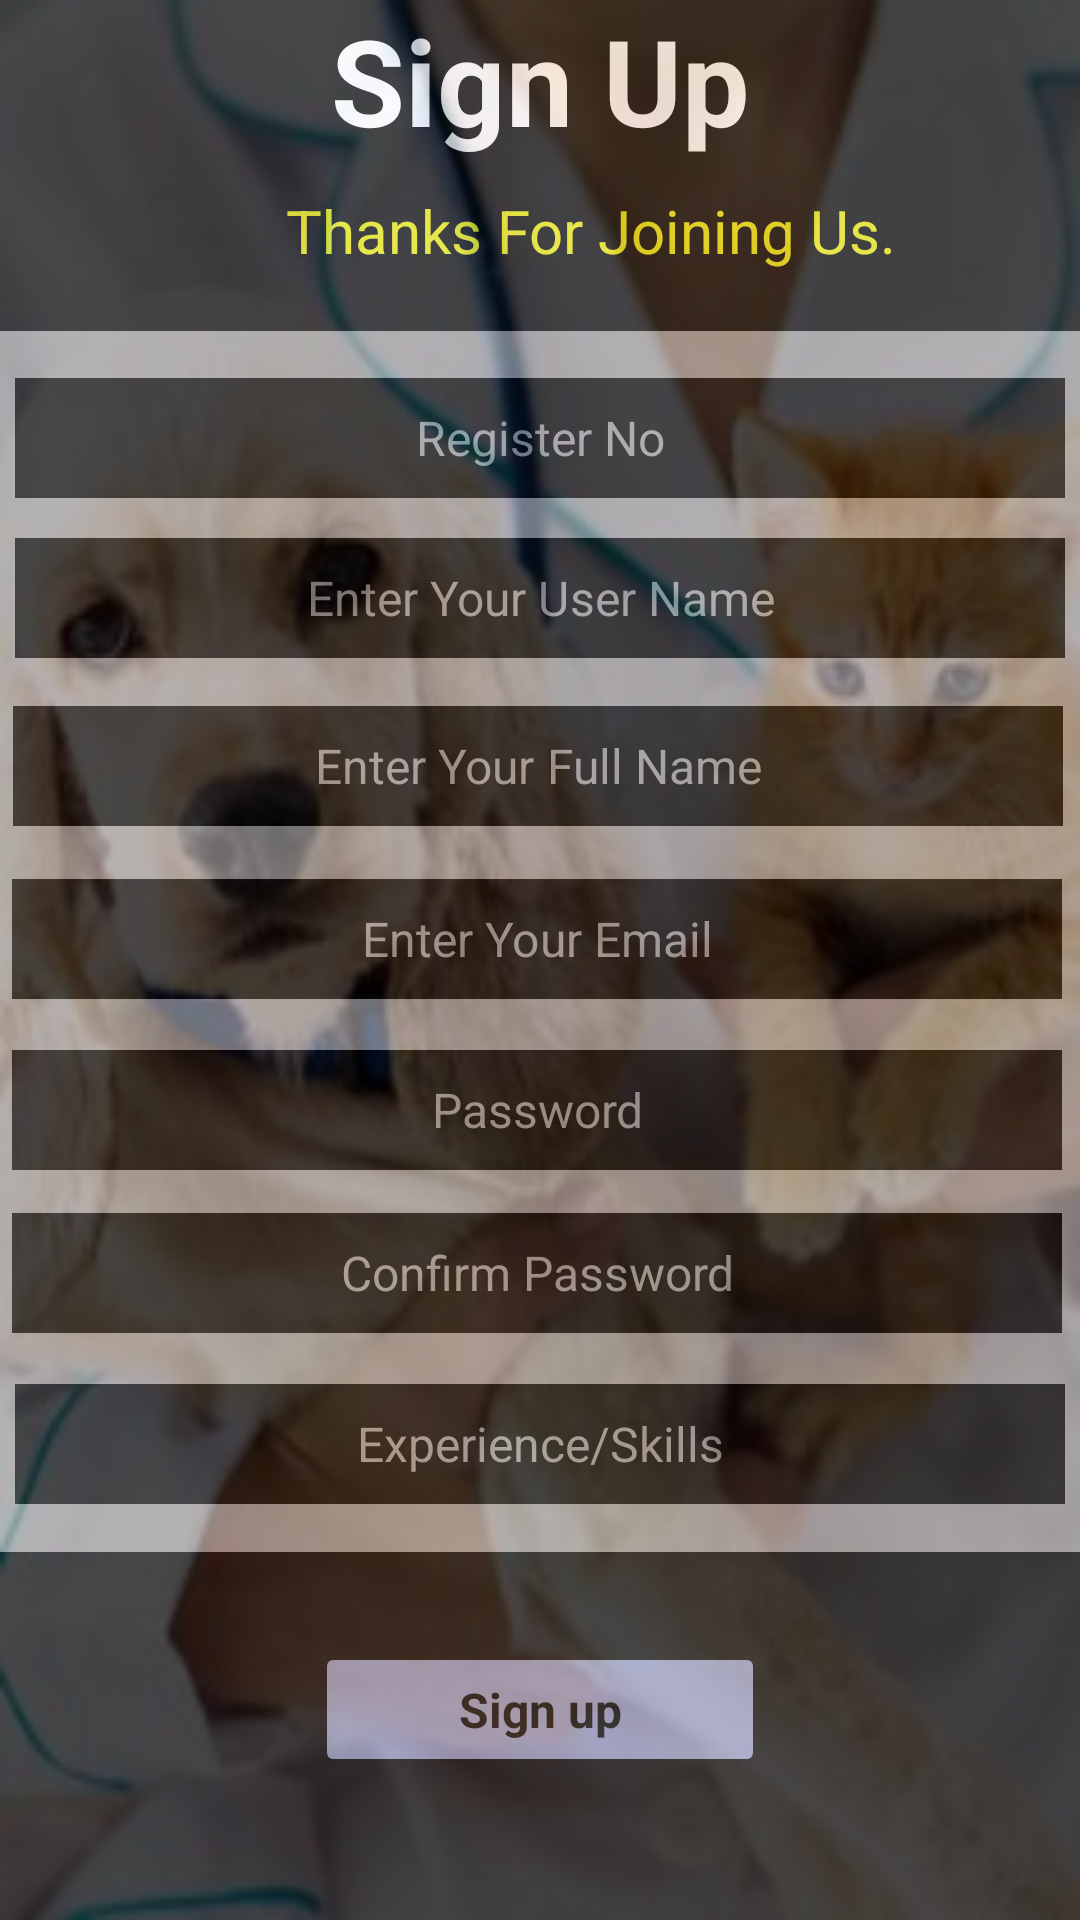

Here is an Android app screen rendered from its layout file. Give the layout XML and the strings, colors and styles it references.
<!-- AndroidManifest.xml: application theme Theme.PetCareHome -->
<!-- res/layout/activity_care_giver_sign_up.xml -->
<?xml version="1.0" encoding="utf-8"?>
<RelativeLayout xmlns:android="http://schemas.android.com/apk/res/android"
    xmlns:app="http://schemas.android.com/apk/res-auto"
    xmlns:tools="http://schemas.android.com/tools"
    android:layout_width="match_parent"
    android:layout_height="match_parent"
    android:background="@drawable/background"
    tools:context=".CareGiverSignUp">

    <LinearLayout
        android:layout_width="match_parent"
        android:layout_height="match_parent"
        android:layout_centerInParent="true"
        android:orientation="vertical">

        <LinearLayout
            android:layout_width="match_parent"
            android:layout_height="match_parent"
            android:alpha="0.71"
            android:background="@color/black"
            android:orientation="vertical">

            <TextView
                android:id="@+id/txtTitle1"
                android:layout_width="match_parent"
                android:layout_height="wrap_content"
                android:text="Sign Up"
                android:textAlignment="center"
                android:textColor="@color/white"
                android:textStyle="bold"
                android:textSize="40dp"
                app:layout_constraintBottom_toTopOf="@+id/constraintLayout"
                app:layout_constraintEnd_toEndOf="parent"
                app:layout_constraintHorizontal_bias="0.437"
                app:layout_constraintStart_toStartOf="parent"
                app:layout_constraintTop_toTopOf="parent"
                app:layout_constraintVertical_bias="0.125" />


            <TextView
                android:id="@+id/txtDes"
                android:layout_width="234dp"
                android:layout_height="wrap_content"
                android:layout_marginStart="80dp"
                android:layout_marginTop="10dp"
                android:layout_marginBottom="20dp"
                android:text="Thanks For Joining Us."
                android:textAlignment="center"
                android:textColor="#E8E80B"
                android:textSize="20dp"
                app:layout_constraintBottom_toTopOf="@+id/constraintLayout"
                app:layout_constraintEnd_toEndOf="parent"
                app:layout_constraintHorizontal_bias="0.495"
                app:layout_constraintStart_toStartOf="parent"
                app:layout_constraintTop_toBottomOf="@+id/txtTitle1"
                app:layout_constraintVertical_bias="0.951" />

            <androidx.constraintlayout.widget.ConstraintLayout
                android:id="@+id/constraintLayout"
                android:layout_width="370dp"
                android:layout_height="407dp"
                android:layout_gravity="center"
                android:background="@color/MountainMist"
                app:layout_constraintBottom_toBottomOf="parent"
                app:layout_constraintEnd_toEndOf="parent"
                app:layout_constraintHorizontal_bias="0.492"
                app:layout_constraintStart_toStartOf="parent"
                app:layout_constraintTop_toTopOf="parent"
                app:layout_constraintVertical_bias="0.359"
                tools:ignore="MissingConstraints">


                <EditText
                    android:id="@+id/RegNo"
                    android:layout_width="350dp"
                    android:layout_height="40dp"
                    android:background="@color/black"
                    android:ems="10"
                    android:gravity="center"
                    android:hint="Register No"
                    android:inputType="textPersonName"
                    android:textColor="#FBFBFB"
                    android:textColorHint="#9A9797"
                    android:textSize="16dp"
                    app:layout_constraintBottom_toBottomOf="parent"
                    app:layout_constraintEnd_toEndOf="parent"
                    app:layout_constraintStart_toStartOf="parent"
                    app:layout_constraintTop_toTopOf="parent"
                    app:layout_constraintVertical_bias="0.043"
                    tools:ignore="Autofill,HardcodedText,TouchTargetSizeCheck" />

                <EditText
                    android:id="@+id/UserName"
                    android:layout_width="350dp"
                    android:layout_height="40dp"
                    android:background="@color/black"
                    android:ems="10"
                    android:gravity="center"
                    android:hint="Enter Your User Name"
                    android:inputType="textPersonName"
                    android:textColor="#FBFBFB"
                    android:textColorHint="#9A9797"
                    android:textSize="16dp"
                    app:layout_constraintBottom_toBottomOf="parent"
                    app:layout_constraintEnd_toEndOf="parent"
                    app:layout_constraintStart_toStartOf="parent"
                    app:layout_constraintTop_toTopOf="parent"
                    app:layout_constraintVertical_bias="0.188"
                    tools:ignore="Autofill,HardcodedText,TouchTargetSizeCheck" />

                <EditText
                    android:id="@+id/FullName"
                    android:layout_width="350dp"
                    android:layout_height="40dp"
                    android:background="@color/black"
                    android:ems="10"
                    android:hint="Enter Your Full Name"
                    android:inputType="textPersonName"
                    android:textColor="#FBFBFB"
                    android:textColorHint="#9A9797"
                    android:textSize="16dp"
                    android:gravity="center"
                    app:layout_constraintBottom_toBottomOf="parent"
                    app:layout_constraintEnd_toEndOf="parent"
                    app:layout_constraintHorizontal_bias="0.466"
                    app:layout_constraintStart_toStartOf="parent"
                    app:layout_constraintTop_toTopOf="parent"
                    app:layout_constraintVertical_bias="0.341"
                    tools:ignore="Autofill,HardcodedText,TouchTargetSizeCheck" />

                <EditText
                    android:id="@+id/Email"
                    android:layout_width="350dp"
                    android:layout_height="40dp"
                    android:background="@color/black"
                    android:ems="10"
                    android:gravity="center"
                    android:hint="Enter Your Email"
                    android:inputType="textPersonName"
                    android:textColor="#FBFBFB"
                    android:textColorHint="#9A9797"
                    android:textSize="16dp"
                    app:layout_constraintBottom_toBottomOf="parent"
                    app:layout_constraintEnd_toEndOf="parent"
                    app:layout_constraintHorizontal_bias="0.45"
                    app:layout_constraintStart_toStartOf="parent"
                    app:layout_constraintTop_toTopOf="parent"
                    app:layout_constraintVertical_bias="0.498"
                    tools:ignore="Autofill,HardcodedText,TouchTargetSizeCheck" />

                <EditText
                    android:id="@+id/Password1"
                    android:layout_width="350dp"
                    android:layout_height="40dp"
                    android:background="@color/black"
                    android:ems="10"
                    android:gravity="center"
                    android:hint="Password"
                    android:inputType="textPersonName"
                    android:textColor="#FBFBFB"
                    android:textColorHint="#9A9797"
                    android:textSize="16dp"
                    app:layout_constraintBottom_toBottomOf="parent"
                    app:layout_constraintEnd_toEndOf="parent"
                    app:layout_constraintHorizontal_bias="0.45"
                    app:layout_constraintStart_toStartOf="parent"
                    app:layout_constraintTop_toTopOf="parent"
                    app:layout_constraintVertical_bias="0.653"
                    tools:ignore="Autofill,HardcodedText,TouchTargetSizeCheck" />

                <EditText
                    android:id="@+id/ConfirmPassword"
                    android:layout_width="350dp"
                    android:layout_height="40dp"
                    android:background="@color/black"
                    android:ems="10"
                    android:gravity="center"
                    android:hint="Confirm Password"
                    android:inputType="textPersonName"
                    android:textColor="#FBFBFB"
                    android:textColorHint="#9A9797"
                    android:textSize="16dp"
                    app:layout_constraintBottom_toBottomOf="parent"
                    app:layout_constraintEnd_toEndOf="parent"
                    app:layout_constraintHorizontal_bias="0.45"
                    app:layout_constraintStart_toStartOf="parent"
                    app:layout_constraintTop_toTopOf="parent"
                    app:layout_constraintVertical_bias="0.801"
                    tools:ignore="Autofill,HardcodedText,TouchTargetSizeCheck" />

                <EditText
                    android:id="@+id/Experience"
                    android:layout_width="350dp"
                    android:layout_height="40dp"
                    android:background="@color/black"
                    android:ems="10"
                    android:gravity="center"
                    android:hint="Experience/Skills"
                    android:inputType="textPersonName"
                    android:textColor="#FBFBFB"
                    android:textColorHint="#9A9797"
                    android:textSize="16dp"
                    app:layout_constraintBottom_toBottomOf="parent"
                    app:layout_constraintEnd_toEndOf="parent"
                    app:layout_constraintStart_toStartOf="parent"
                    app:layout_constraintTop_toTopOf="parent"
                    app:layout_constraintVertical_bias="0.956"
                    tools:ignore="Autofill,HardcodedText,TouchTargetSizeCheck" />

            </androidx.constraintlayout.widget.ConstraintLayout>

            <Button
                android:id="@+id/ButtonSignUp"
                android:layout_width="150dp"
                android:layout_height="45dp"
                android:layout_gravity="center"
                android:layout_marginTop="30dp"
                android:backgroundTint="#9198BF"
                android:text="Sign up"
                android:textAppearance="@style/TextAppearance.AppCompat.Body1"
                android:textColor="@color/black"
                android:textSize="16sp"
                android:textStyle="bold"
                app:layout_constraintBottom_toTopOf="@+id/ButtonView"
                app:layout_constraintEnd_toEndOf="parent"
                app:layout_constraintHorizontal_bias="0.503"
                app:layout_constraintStart_toStartOf="parent"
                app:layout_constraintTop_toBottomOf="@+id/constraintLayout"
                app:layout_constraintVertical_bias="0.575"
                tools:ignore="MissingConstraints,NotSibling,TouchTargetSizeCheck" />

        </LinearLayout>
    </LinearLayout>
</RelativeLayout>
<!-- resources referenced by this layout -->
<resources>
  <color name="MountainMist">#9A9797</color>
  <color name="black">#FF000000</color>
  <color name="white">#FFFFFFFF</color>
  <!-- drawable background: jpg bitmap (drawable, 15843 bytes) -->
  <style name="Theme.PetCareHome" parent="Base.Theme.PetCareHome" />
  <style name="Base.Theme.PetCareHome" parent="Theme.Material3.DayNight.NoActionBar">
          
          
      </style>
</resources>
